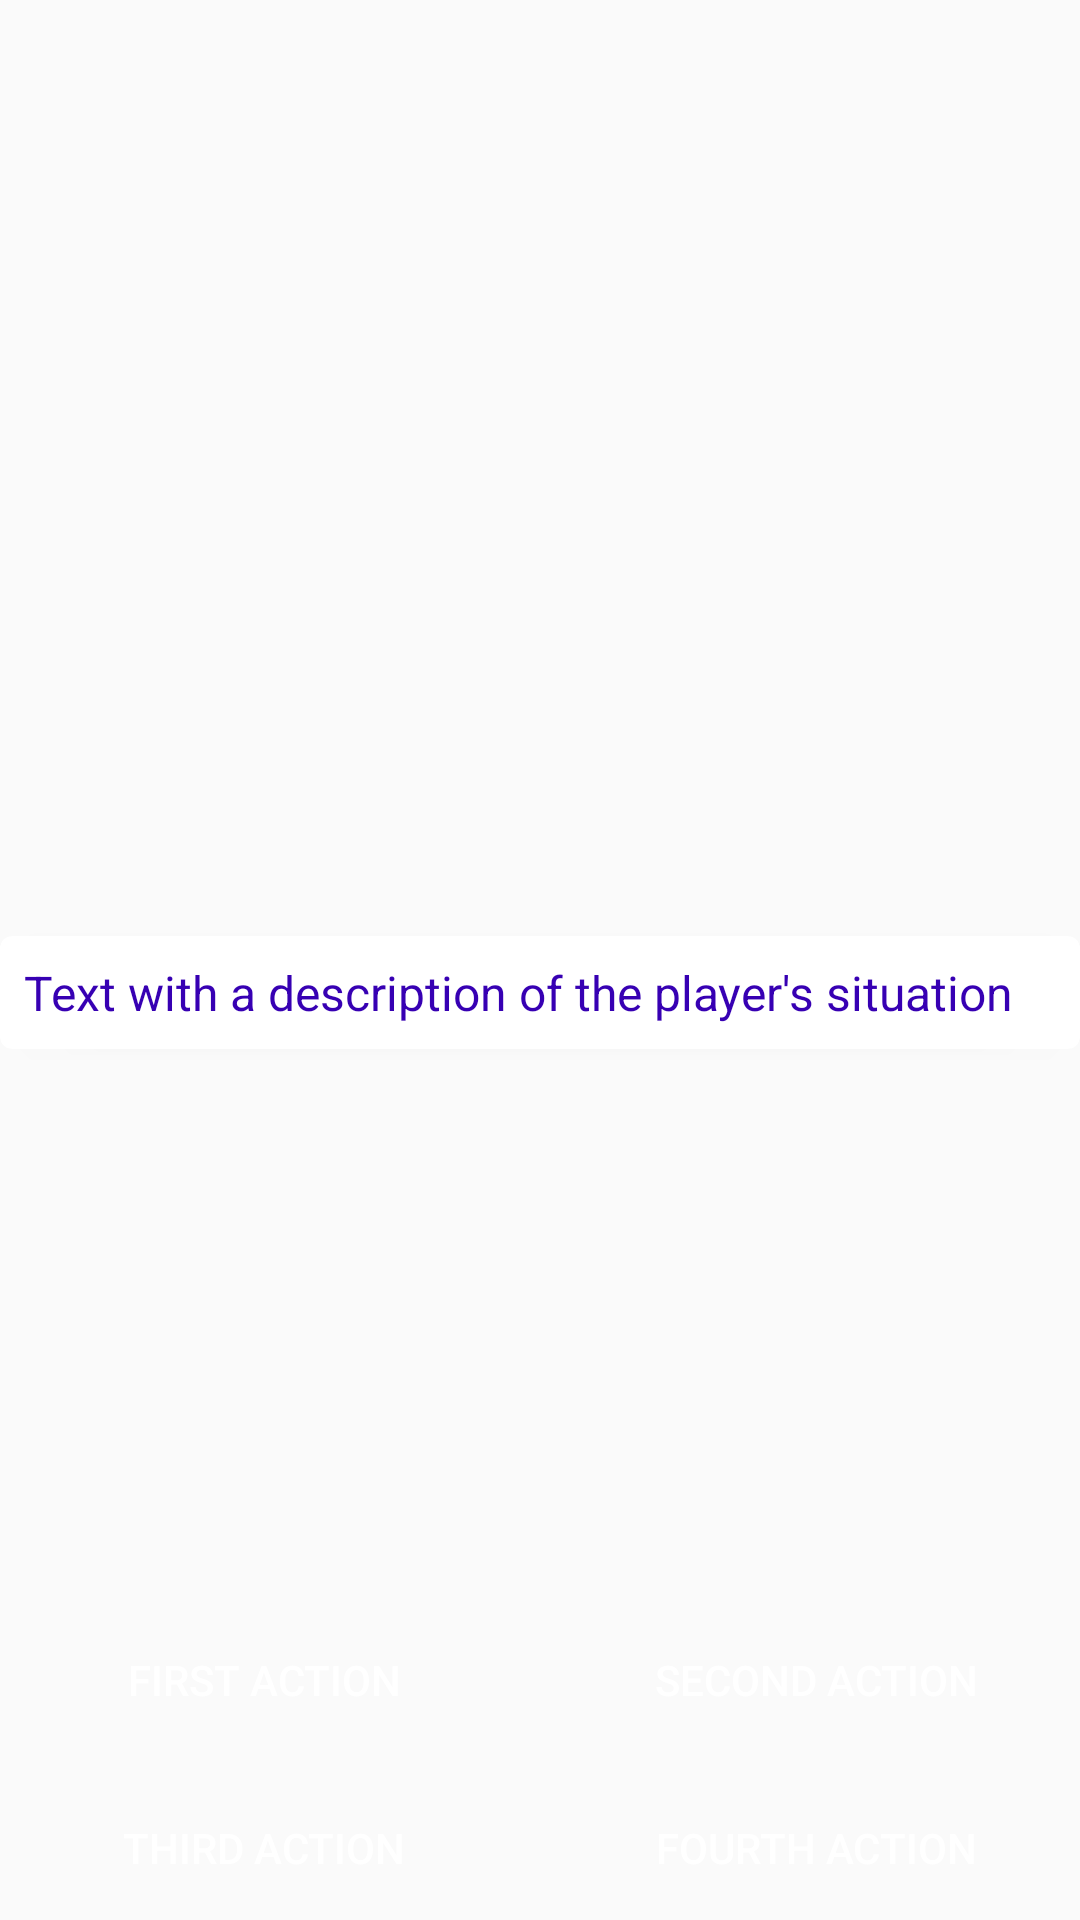

Produce the Android XML layout that renders to this screen, including the resource entries it uses.
<!-- AndroidManifest.xml: application theme AppTheme -->
<!-- res/layout/activity_quest.xml -->
<?xml version="1.0" encoding="utf-8"?>
<LinearLayout xmlns:android="http://schemas.android.com/apk/res/android"
    xmlns:tools="http://schemas.android.com/tools"
    style="@style/MatchParent"
    android:layout_margin="@dimen/quest_activity_margin"
    android:orientation="vertical"
    tools:context="nsu.fit.questapp.view.QuestActivity">

    <LinearLayout
        style="@style/VerticalWrapping"
        android:orientation="horizontal">

        <TextView
            android:id="@+id/quest_title"
            style="@style/VerticalWrapping"
            android:layout_marginRight="@dimen/quest_title_margin_right"
            android:textColor="@color/colorPrimaryDark"
            android:textSize="@dimen/text_size_big"
            android:includeFontPadding="false"
            android:layout_gravity="bottom"
            android:layout_weight="1"
            tools:text="Title of the quest"
            tools:ignore="InefficientWeight,RtlHardcoded" />

        <Button
            android:id="@+id/quest_sandwich"
            style="@style/SandwichButton"/>

    </LinearLayout>

    <include layout="@layout/item_quest"
        android:id="@+id/quest_fragment"
        android:layout_width="match_parent"
        android:layout_height="match_parent"
        android:layout_marginTop="@dimen/quest_fragment_margin_top"/>

</LinearLayout>
<!-- res/layout/item_quest.xml (included above) -->
<?xml version="1.0" encoding="utf-8"?>
<LinearLayout
    xmlns:android="http://schemas.android.com/apk/res/android"
    xmlns:tools="http://schemas.android.com/tools"
    xmlns:card_view="http://schemas.android.com/apk/res-auto"
    style="@style/MatchParent"
    android:orientation="vertical"
    android:layout_gravity="top">

    <ImageView
        android:id="@+id/quest_picture"
        android:layout_width="match_parent"
        android:layout_height="@dimen/quest_picture_height"
        android:tint="@color/colorPrimaryDark"
        tools:src="@drawable/quest_room_pic"
        tools:ignore="ContentDescription" />

    <FrameLayout
        style="@style/MatchParent"
        android:layout_weight="1">

        <android.support.v7.widget.CardView
            style="@style/VerticalWrapping"
            android:layout_marginTop="@dimen/quest_buttons_set_margin_top"
            card_view:cardCornerRadius="@dimen/card_view_corner_radius">

            <TextView
                android:id="@+id/quest_description"
                style="@style/VerticalWrapping"
                android:layout_margin="@dimen/quest_description_margin"
                android:textColor="@color/colorPrimaryDark"
                android:textSize="@dimen/text_size_normal"
                tools:text="Text with a description of the player's situation"/>

        </android.support.v7.widget.CardView>
    </FrameLayout>

    <include
        layout="@layout/item_buttons_set"
        style="@style/VerticalWrapping"
        android:layout_marginTop="@dimen/quest_buttons_set_margin_top"
        tools:ignore="IncludeLayoutParam" />

</LinearLayout>
<!-- res/layout/item_buttons_set.xml (included above) -->
<?xml version="1.0" encoding="utf-8"?>
<LinearLayout xmlns:android="http://schemas.android.com/apk/res/android"
    xmlns:tools="http://schemas.android.com/tools"
    android:id="@+id/quest_buttons_set"
    style="@style/VerticalWrapping"
    android:orientation="vertical">

    <LinearLayout
        style="@style/VerticalWrapping"
        android:orientation="horizontal">

        <Button
            android:id="@+id/quest_first_action"
            style="@style/QuestButton"
            android:layout_weight="1"
            android:layout_marginRight="@dimen/buttons_set_first_margin_right"
            tools:text="First Action"
            tools:ignore="RtlHardcoded" />

        <Button
            android:id="@+id/quest_second_action"
            style="@style/QuestButton"
            android:layout_weight="1"
            android:layout_marginLeft="@dimen/buttons_set_second_margin_left"
            tools:text="Second Action"
            tools:ignore="RtlHardcoded" />

    </LinearLayout>

    <LinearLayout
        style="@style/VerticalWrapping"
        android:orientation="horizontal">

        <Button
            android:id="@+id/quest_third_action"
            style="@style/QuestButton"
            android:layout_weight="1"
            android:layout_marginTop="@dimen/buttons_set_third_margin_top"
            android:layout_marginRight="@dimen/buttons_set_third_margin_right"
            tools:text="Third Action"
            tools:ignore="RtlHardcoded" />

        <Button
            android:id="@+id/quest_fourth_action"
            style="@style/QuestButton"
            android:layout_weight="1"
            android:layout_marginTop="@dimen/buttons_set_fourth_margin_top"
            android:layout_marginLeft="@dimen/buttons_set_fourth_margin_left"
            tools:text="Fourth Action"
            tools:ignore="RtlHardcoded" />

    </LinearLayout>
</LinearLayout>
<!-- resources referenced by this layout -->
<resources>
  <dimen name="buttons_set_first_margin_right">4dp</dimen>
  <dimen name="buttons_set_fourth_margin_left">4dp</dimen>
  <dimen name="buttons_set_fourth_margin_top">8dp</dimen>
  <dimen name="buttons_set_second_margin_left">4dp</dimen>
  <dimen name="buttons_set_third_margin_right">4dp</dimen>
  <dimen name="buttons_set_third_margin_top">8dp</dimen>
  <dimen name="card_view_corner_radius">4dp</dimen>
  <dimen name="quest_activity_margin">8dp</dimen>
  <dimen name="quest_buttons_set_margin_top">8dp</dimen>
  <dimen name="quest_description_margin">8dp</dimen>
  <dimen name="quest_fragment_margin_top">16dp</dimen>
  <dimen name="quest_picture_height">256dp</dimen>
  <dimen name="quest_title_margin_right">8dp</dimen>
  <dimen name="text_size_big">24sp</dimen>
  <dimen name="text_size_normal">16sp</dimen>
  <style name="MatchParent">
          <item name="android:layout_width">match_parent</item>
          <item name="android:layout_height">match_parent</item>
      </style>
  <style name="QuestButton" parent="AppButton">
          <item name="android:layout_width">0dp</item>
          <item name="android:layout_height">wrap_content</item>
      </style>
  <style name="SandwichButton">
          <item name="android:layout_width">@dimen/sandwich_size</item>
          <item name="android:layout_height">@dimen/sandwich_size</item>
          <item name="android:background">@drawable/ic_sandwich</item>
      </style>
  <style name="VerticalWrapping"> //всю длину и сколько надо широты
          <item name="android:layout_width">match_parent</item>
          <item name="android:layout_height">wrap_content</item>
      </style>
  <style name="AppTheme" parent="Theme.AppCompat.Light.NoActionBar">
          
          <item name="colorPrimary">@color/colorPrimary</item>
          <item name="colorPrimaryDark">@color/colorPrimaryDark</item>
          <item name="colorAccent">@color/colorAccent</item>
      </style>
  <style name="AppButton">
          <item name="android:background">@drawable/ic_button</item>
          <item name="android:textColor">@color/white</item>
      </style>
  <dimen name="sandwich_size">32dp</dimen>
  <!-- not gathered from this repository: default colours our renderer supplied (Android Studio template values) -->
  <color name="white">#FFFFFFFF</color>
  <color name="colorPrimary">#FF6200EE</color>
  <color name="colorPrimaryDark">#FF3700B3</color>
  <color name="colorAccent">#FF03DAC5</color>
</resources>
